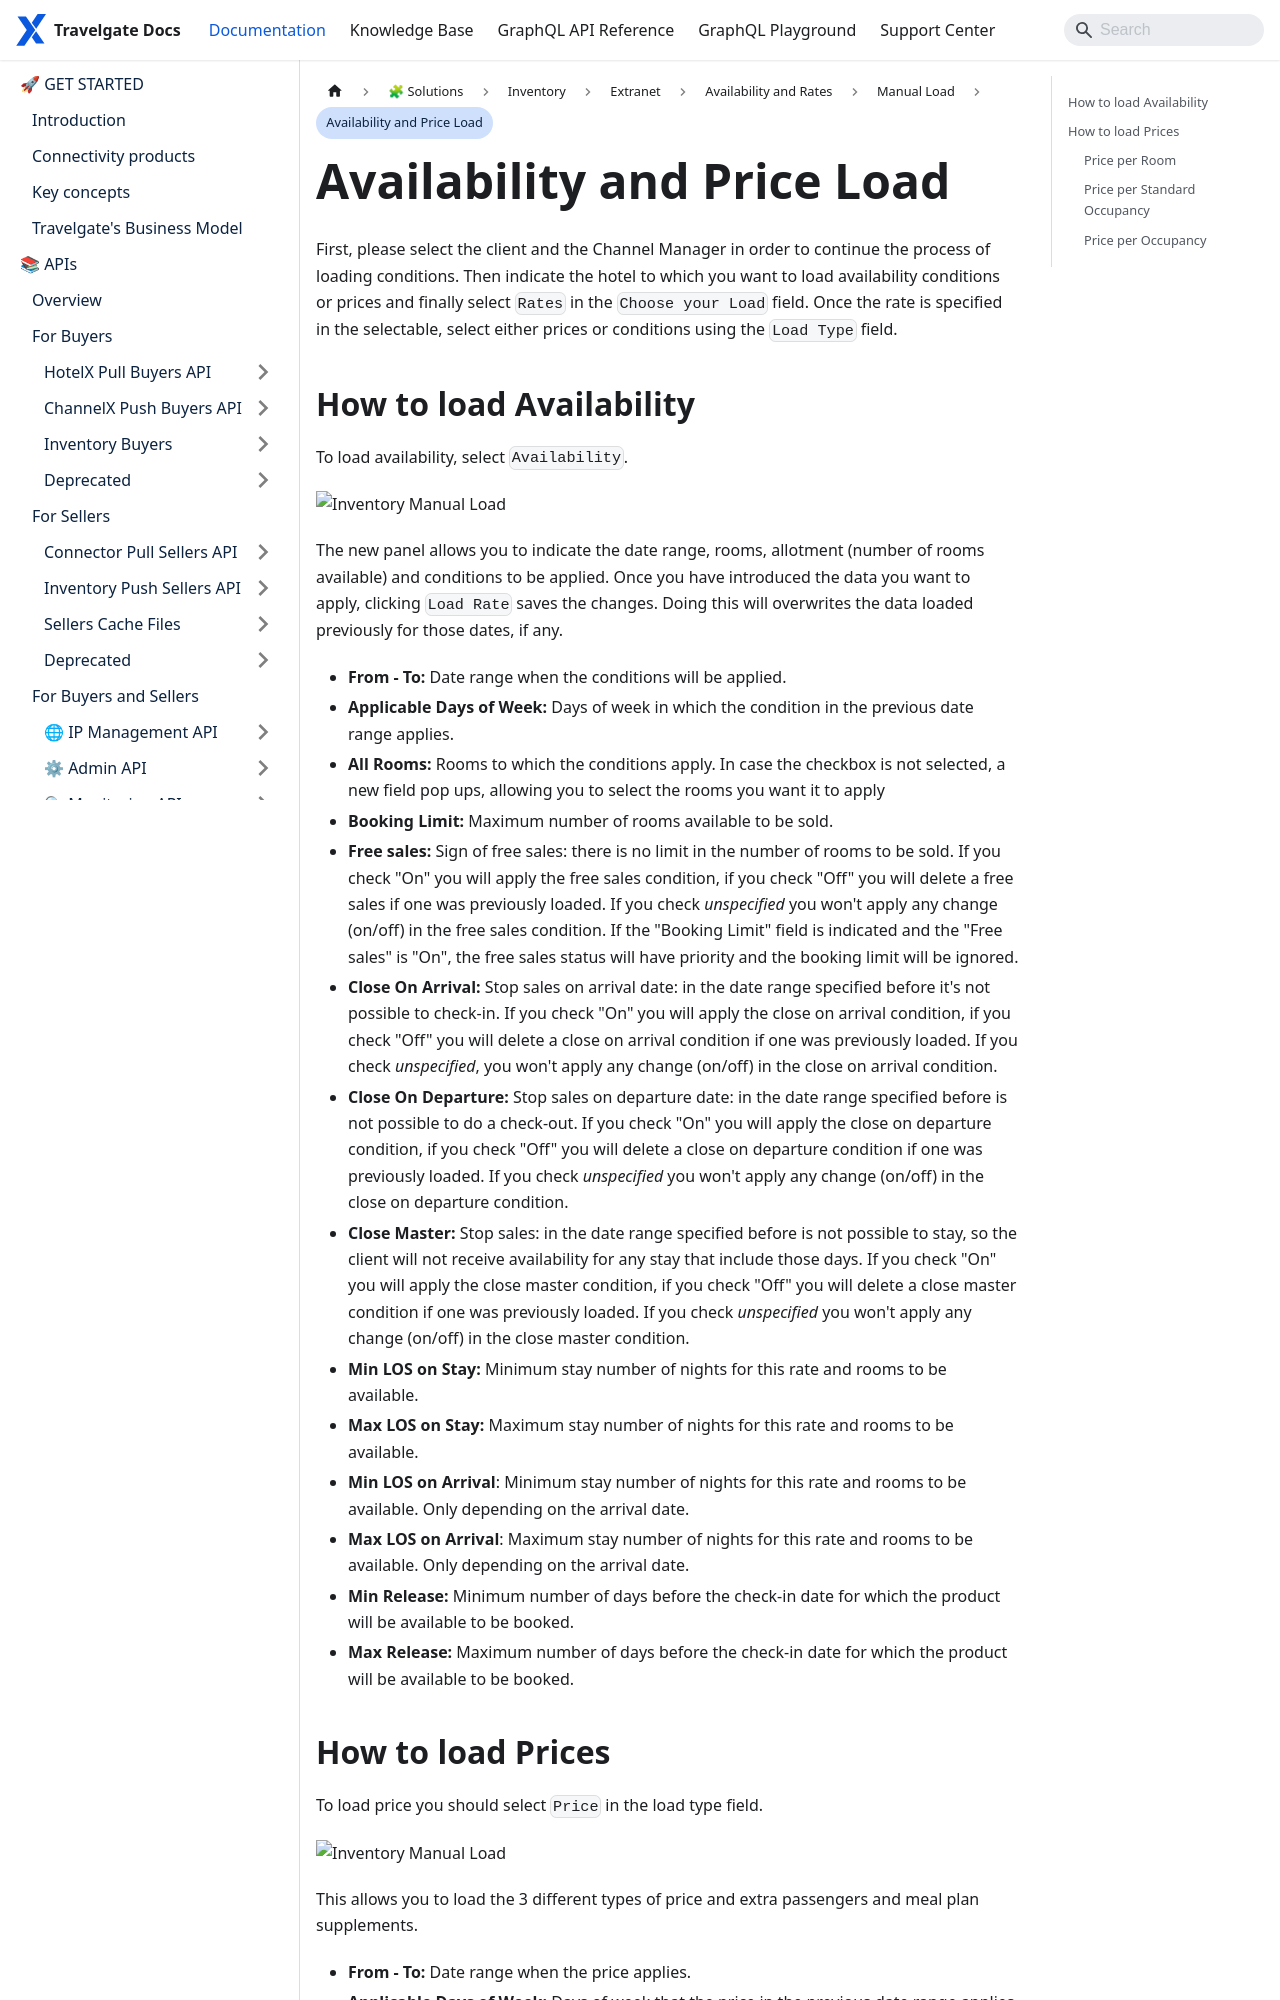

repository: Travelgate/documentation · page: docs/apps/inventory/extranet/availability-and-rates/manual-load/availability-and-price/index.html · generator: docusaurus

---
sidebar_position: 2
---

# Availability and Price Load

First, please select the client and the Channel Manager in order to continue the process of loading conditions. Then indicate the hotel to which you want to load availability conditions or prices and finally select `Rates` in the `Choose your Load` field. Once the rate is specified in the selectable, select either prices or conditions using the `Load Type` field.
